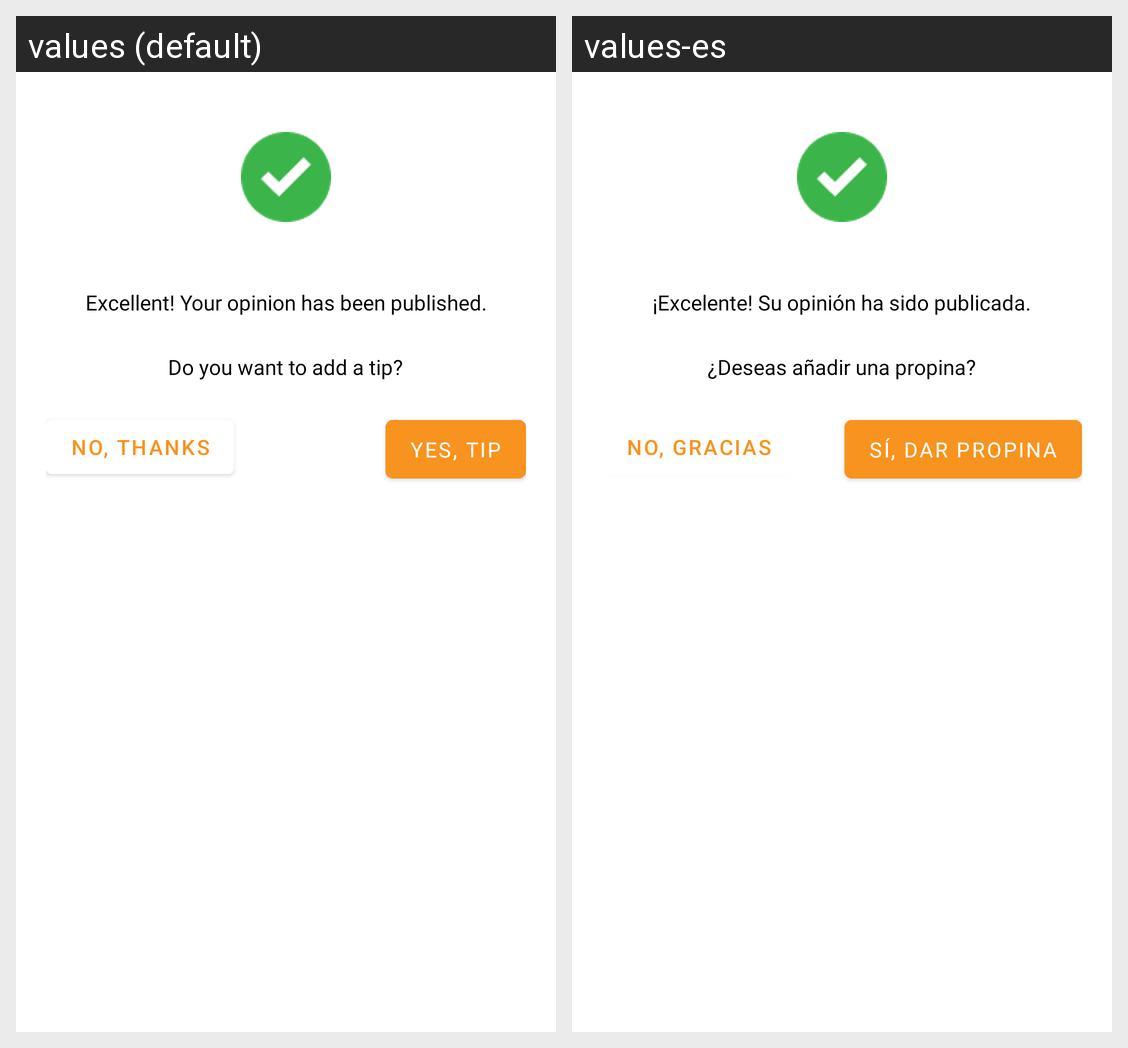

For this localized Android screen grid, give each drawn string resource with its value in every locale shown.
Android screen res/layout/review_posted_layout.xml rendered under 2 locales, left to right: values (default), values-es. Device: Nexus 5 (rendered at 1080×1920; each locale shown at half size, 540×960, under a caption strip naming it); theme Theme.Indiabana.
Strings drawn on this screen, with the default value and each locale's value (text and hints the layout hard-codes, and strings that could not be matched under every locale, appear in the picture but are not listed):

excellent_your_opinion_has_been_published
  values: Excellent! Your opinion has been published.
  values-es: ¡Excelente! Su opinión ha sido publicada.

do_you_want_to_add_a_tip
  values: Do you want to add a tip?
  values-es: ¿Deseas añadir una propina?

no_thanks
  values: No, thanks
  values-es: No, gracias

yes_tip
  values: Yes, tip
  values-es: Sí, dar propina
